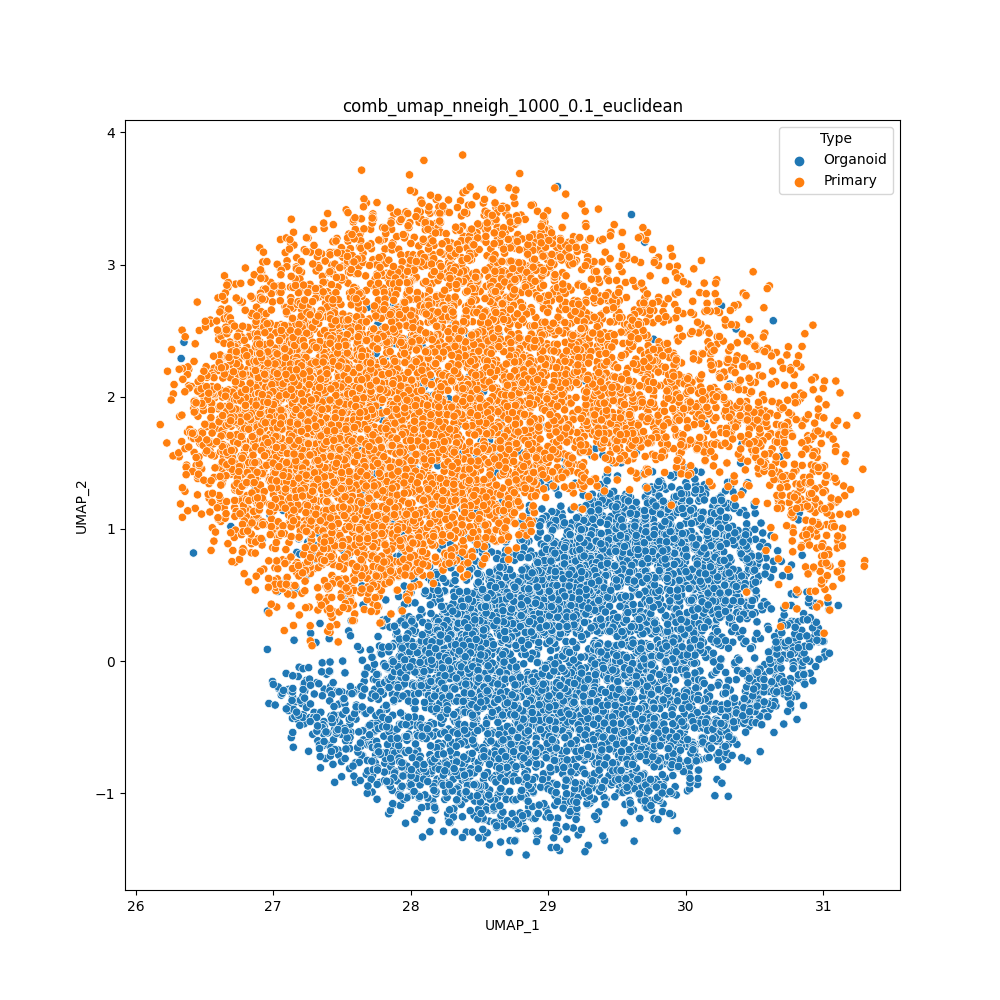

Source data for this figure (header and first rows):
cell	UMAP_1	UMAP_2	Type
H1SWeek3_AAACCTGAGACAAAGG	30.06	0.6231	Organoid
H1SWeek3_AAACCTGAGCACACAG	30.32	2.096	Organoid
H1SWeek3_AAACCTGAGGATGGAA	29.7	3.17	Organoid
H1SWeek3_AAACCTGCAATTGCTG	27.87	-0.4088	Organoid
H1SWeek3_AAACCTGCAGCGTAAG	27.14	-0.4312	Organoid
H1SWeek3_AAACCTGCATTACGAC	28.24	-1.286	Organoid
H1SWeek3_AAACCTGGTCCCGACA	28.92	-1.324	Organoid
H1SWeek3_AAACCTGGTCCGACGT	30.26	2.688	Organoid
H1SWeek3_AAACCTGGTGGCTCCA	27.34	0.2854	Organoid
H1SWeek3_AAACCTGGTGGTGTAG	30.82	1.121	Organoid
H1SWeek3_AAACCTGTCGGTCTAA	27	-0.1531	Organoid
H1SWeek3_AAACCTGTCTAACGGT	27.39	-0.09834	Organoid
H1SWeek3_AAACCTGTCTCCAGGG	28.96	-0.05984	Organoid
H1SWeek3_AAACGGGAGCCCGAAA	29.18	-1.262	Organoid
H1SWeek3_AAACGGGAGTAGTGCG	27.45	-0.9161	Organoid
H1SWeek3_AAACGGGCACCAGGCT	27.22	-0.318	Organoid
H1SWeek3_AAACGGGCAGTTCCCT	26.97	-0.3198	Organoid
H1SWeek3_AAACGGGCATCACAAC	29.24	-0.1643	Organoid
H1SWeek3_AAACGGGCATGCCCGA	29.8	-0.9253	Organoid
H1SWeek3_AAACGGGGTACATCCA	28.4	-1.292	Organoid
H1SWeek3_AAACGGGGTACCGAGA	27.97	0.9019	Organoid
H1SWeek3_AAACGGGGTCTAAAGA	27.04	-0.2069	Organoid
H1SWeek3_AAACGGGTCATATCGG	29.07	3.59	Organoid
H1SWeek3_AAACGGGTCCGCAAGC	27.22	-0.404	Organoid
H1SWeek3_AAAGATGAGAGTAAGG	28.62	-0.07256	Organoid
H1SWeek3_AAAGATGAGCGTAATA	29.68	-0.5899	Organoid
H1SWeek3_AAAGATGCACCACCAG	29.52	-0.861	Organoid
H1SWeek3_AAAGATGCAGGTGCCT	30.26	0.01254	Organoid
H1SWeek3_AAAGATGCATGGTCTA	28.36	-0.05087	Organoid
H1SWeek3_AAAGATGGTAAGAGGA	27.43	-0.7802	Organoid
H1SWeek3_AAAGATGGTACGAAAT	29.15	-0.7975	Organoid
H1SWeek3_AAAGATGGTCAGAATA	26.96	0.08897	Organoid
H1SWeek3_AAAGATGGTGCAGACA	28.73	-0.2462	Organoid
H1SWeek3_AAAGATGGTGGTACAG	28.74	0.6292	Organoid
H1SWeek3_AAAGATGGTGTGGCTC	29.37	-1.141	Organoid
H1SWeek3_AAAGATGTCGCAAACT	28.92	-0.7047	Organoid
H1SWeek3_AAAGCAAAGACGACGT	29.47	-0.136	Organoid
H1SWeek3_AAAGCAAAGGGAGTAA	28.91	-0.3842	Organoid
H1SWeek3_AAAGCAACACGAAAGC	27.84	-1.154	Organoid
H1SWeek3_AAAGCAACAGGGTACA	28.89	-0.9954	Organoid
H1SWeek3_AAAGCAAGTACATGTC	27.41	-0.07772	Organoid
H1SWeek3_AAAGCAAGTCGACTAT	29.05	-0.6766	Organoid
H1SWeek3_AAAGCAAGTCTCAACA	28.57	-0.9746	Organoid
H1SWeek3_AAAGCAAGTGAAATCA	29.02	0.009986	Organoid
H1SWeek3_AAAGCAAGTGACCAAG	28.57	-1.128	Organoid
H1SWeek3_AAAGCAAGTGATGTCT	28.63	0.6431	Organoid
H1SWeek3_AAAGCAAGTGTTGGGA	27.67	-0.3678	Organoid
H1SWeek3_AAAGTAGAGAGCAATT	28.98	0.1976	Organoid
H1SWeek3_AAAGTAGAGCCTCGTG	28.48	0.5305	Organoid
H1SWeek3_AAAGTAGAGGCAGTCA	28.57	-0.1515	Organoid
H1SWeek3_AAAGTAGAGTGTACGG	29.04	-0.7111	Organoid
H1SWeek3_AAAGTAGAGTTGCAGG	27.23	-0.2116	Organoid
H1SWeek3_AAAGTAGCAGATTGCT	28.7	0.9448	Organoid
H1SWeek3_AAAGTAGCAGGGAGAG	29.1	0.05367	Organoid
H1SWeek3_AAAGTAGCATCACCCT	27.32	-0.163	Organoid
H1SWeek3_AAAGTAGGTCAGAAGC	27.51	0.0008816	Organoid
H1SWeek3_AAAGTAGGTCTCTCTG	27.37	-0.211	Organoid
H1SWeek3_AAAGTAGGTTATTCTC	27.66	-0.1519	Organoid
H1SWeek3_AAAGTAGTCCGAAGAG	28.7	0.5866	Organoid
H1SWeek3_AAATGCCAGCCACTAT	29.43	0.04925	Organoid
... 13,464 more rows
